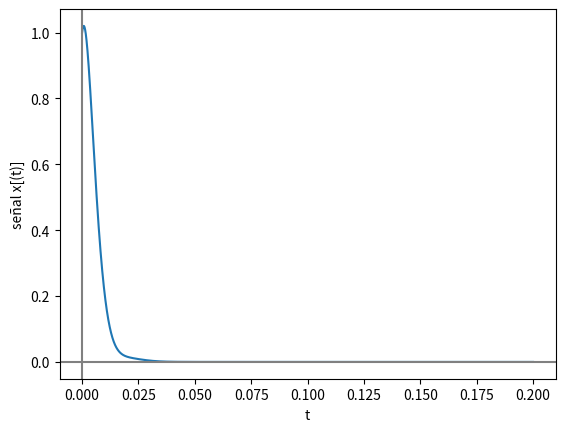

Generate this figure with matplotlib:
# Señales continuas

import numpy as np
import matplotlib.pyplot as plt

# INGRESO parámetros

#fx = lambda t: np.exp(abs(t))

#ejemplo de funciones exponenciales 
#funcion exponencial 
#fx = lambda t: np.exp(t)
A=1
w=2*np.pi*30
#funcion exponencial con exponente negativo
fx = lambda t: A*np.exp(-w*t)

#funcion exponencial negativa
#fx = lambda t: -(np.exp(t))
t0 = 0
tn =0.2

n = 10000

# PROCEDIMIENTO
# vector de tiempo
dt = (tn-t0)/n
ti = np.arange(t0,tn,dt)

# señal
senal = fx(ti)


###########Senoidal##############
# INGRESO parámetros
frecuencia=39
w  = 2*np.pi*frecuencia
fx2 = lambda t: np.sin(w*t)* 1*np.exp(-w*t)
#t0 = 0
#tn = 1
#n = 1000

# PROCEDIMIENTO
# vector de tiempo
#dt = (tn-t0)/n
#ti = np.arange(t0,tn,dt)

# señal
senal2 = fx2(ti)



# SALIDA
'''
np.set_printoptions(precision = 4)
print('tiempo: ')
print(ti)
print('señal: x(t) ')
print(senal)

'''


senalcompuesta=senal+senal2

# Gráfica
plt.plot(ti,senalcompuesta)
plt.axhline(0, color='gray')
plt.axvline(0, color='gray')
plt.xlabel('t')
plt.ylabel('señal x[(t)]')
plt.show()


